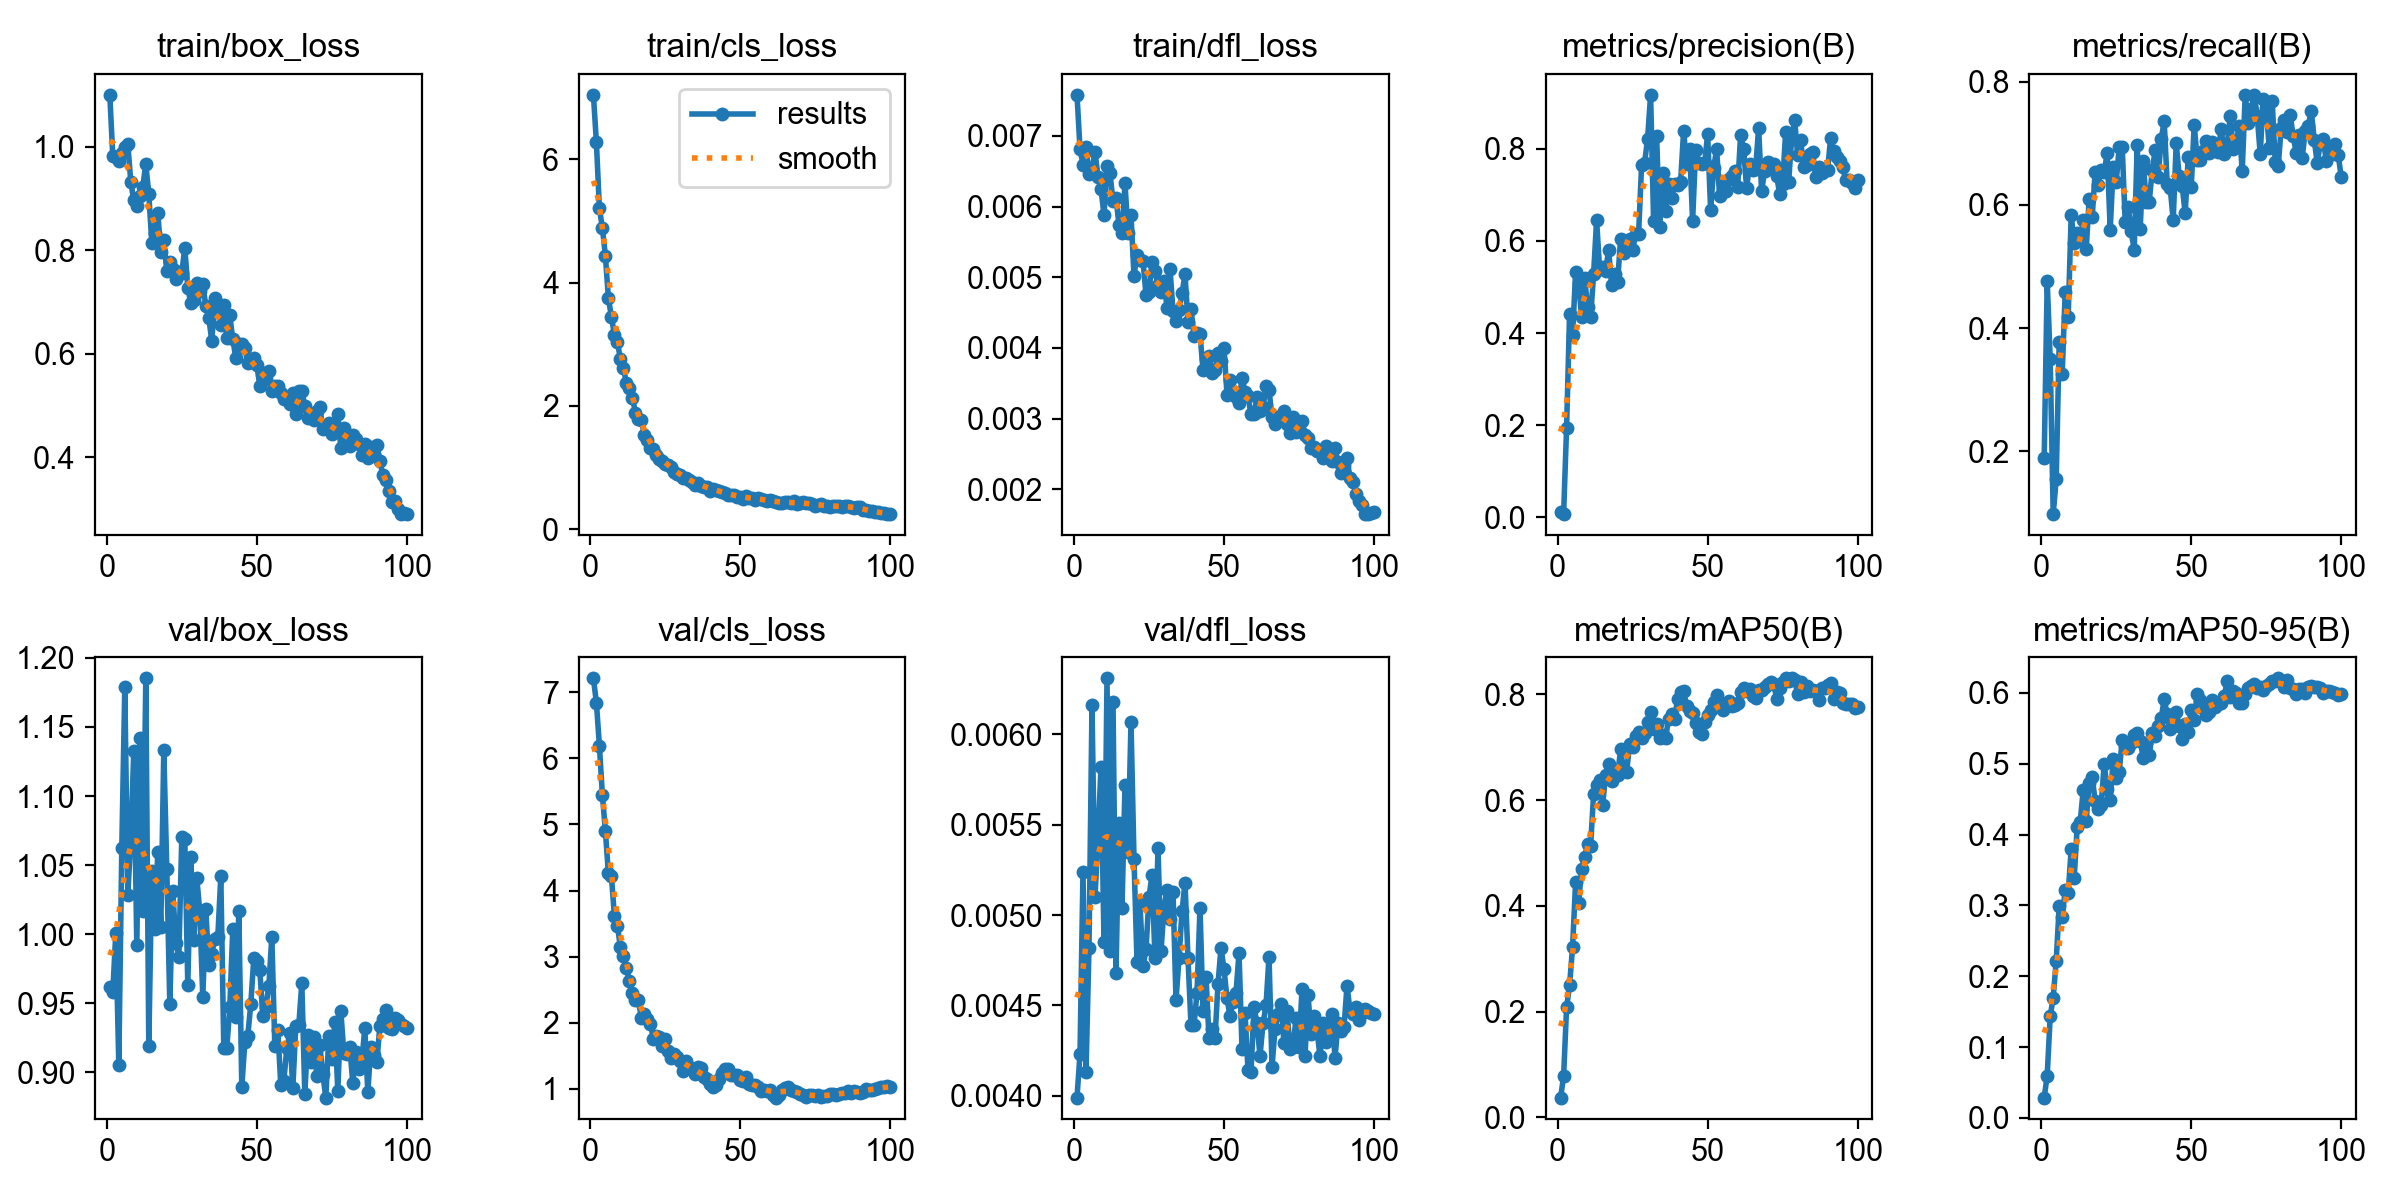

The file beside this chart, header and first rows:
epoch, time, train/box_loss, train/cls_loss, train/dfl_loss, metrics/precision(B), metrics/recall(B), metrics/mAP50(B), metrics/mAP50-95(B), val/box_loss, val/cls_loss, val/dfl_loss, lr/pg0, lr/pg1, lr/pg2
1, 210.6, 1.1, 7.047, 0.00758, 0.01094, 0.1892, 0.03728, 0.02874, 0.9617, 7.211, 0.00399, 0.00027, 0.00027, 0.00027
2, 404.4, 0.9816, 6.279, 0.00682, 0.00738, 0.4764, 0.07734, 0.0597, 0.9581, 6.844, 0.00423, 0.0005446, 0.0005446, 0.0005446
3, 613.8, 0.9802, 5.204, 0.00659, 0.195, 0.3497, 0.2081, 0.1435, 1.001, 6.192, 0.00524, 0.0008136, 0.0008136, 0.0008136
4, 817.8, 0.9728, 4.888, 0.00684, 0.4422, 0.09813, 0.2506, 0.1698, 0.9057, 5.447, 0.00413, 0.0009703, 0.0009703, 0.0009703
5, 1030, 0.9873, 4.433, 0.00646, 0.3958, 0.1546, 0.3224, 0.2219, 1.062, 4.897, 0.00482, 0.0009604, 0.0009604, 0.0009604
6, 1233, 1, 3.748, 0.00653, 0.5314, 0.3768, 0.4453, 0.2987, 1.179, 4.261, 0.00616, 0.0009505, 0.0009505, 0.0009505
7, 1434, 1.005, 3.444, 0.00677, 0.5094, 0.326, 0.4056, 0.284, 1.028, 4.22, 0.0051, 0.0009406, 0.0009406, 0.0009406
8, 1624, 0.9318, 3.155, 0.00642, 0.4341, 0.4586, 0.4699, 0.3215, 1.069, 3.62, 0.00543, 0.0009307, 0.0009307, 0.0009307
9, 1827, 0.8961, 3.028, 0.00625, 0.52, 0.4188, 0.4923, 0.3173, 1.133, 3.47, 0.00582, 0.0009208, 0.0009208, 0.0009208
10, 2018, 0.8861, 2.768, 0.00588, 0.4564, 0.5837, 0.5175, 0.3799, 0.9919, 3.143, 0.00485, 0.0009109, 0.0009109, 0.0009109
11, 2216, 0.9048, 2.609, 0.00657, 0.4339, 0.5378, 0.5132, 0.3392, 1.142, 3.017, 0.00631, 0.000901, 0.000901, 0.000901
12, 2410, 0.9229, 2.372, 0.00647, 0.5276, 0.5539, 0.6113, 0.4109, 1.016, 2.828, 0.0048, 0.0008911, 0.0008911, 0.0008911
13, 2603, 0.9662, 2.286, 0.00608, 0.645, 0.5426, 0.6281, 0.4181, 1.185, 2.634, 0.00618, 0.0008812, 0.0008812, 0.0008812
14, 2796, 0.9087, 2.134, 0.00612, 0.5383, 0.5748, 0.6379, 0.4627, 0.9189, 2.445, 0.00468, 0.0008713, 0.0008713, 0.0008713
15, 2983, 0.8145, 1.889, 0.00574, 0.5423, 0.528, 0.5902, 0.4193, 1.046, 2.346, 0.00551, 0.0008614, 0.0008614, 0.0008614
16, 3172, 0.8328, 1.793, 0.00562, 0.5337, 0.6102, 0.6478, 0.4732, 1.004, 2.338, 0.00504, 0.0008515, 0.0008515, 0.0008515
17, 3362, 0.8719, 1.765, 0.00633, 0.5804, 0.5804, 0.6688, 0.4811, 1.06, 2.072, 0.00572, 0.0008416, 0.0008416, 0.0008416
18, 3550, 0.7972, 1.522, 0.00562, 0.5035, 0.6538, 0.6364, 0.4469, 1.005, 2.132, 0.00535, 0.0008317, 0.0008317, 0.0008317
19, 3738, 0.8196, 1.453, 0.00588, 0.5273, 0.6321, 0.6471, 0.4362, 1.133, 2.062, 0.00607, 0.0008218, 0.0008218, 0.0008218
20, 3924, 0.7604, 1.322, 0.00502, 0.511, 0.6573, 0.6466, 0.4424, 1.047, 1.981, 0.00531, 0.0008119, 0.0008119, 0.0008119
21, 4111, 0.7768, 1.296, 0.00532, 0.6042, 0.653, 0.696, 0.5, 0.9494, 1.761, 0.00474, 0.000802, 0.000802, 0.000802
22, 4302, 0.7634, 1.206, 0.00524, 0.5742, 0.684, 0.6556, 0.4637, 1.031, 1.798, 0.00506, 0.0007921, 0.0007921, 0.0007921
23, 4491, 0.7442, 1.129, 0.00523, 0.5951, 0.5597, 0.6532, 0.4482, 0.9939, 1.784, 0.00472, 0.0007822, 0.0007822, 0.0007822
24, 4680, 0.7586, 1.104, 0.00475, 0.6038, 0.6608, 0.7054, 0.5067, 0.9833, 1.65, 0.00481, 0.0007723, 0.0007723, 0.0007723
25, 4873, 0.7566, 1.056, 0.00479, 0.5808, 0.6373, 0.7003, 0.4794, 1.071, 1.756, 0.0051, 0.0007624, 0.0007624, 0.0007624
26, 5063, 0.8051, 1.043, 0.00521, 0.6149, 0.6936, 0.7215, 0.4887, 1.069, 1.578, 0.00522, 0.0007525, 0.0007525, 0.0007525
27, 5250, 0.7272, 1.003, 0.00509, 0.6147, 0.6943, 0.7281, 0.5336, 0.9632, 1.474, 0.00476, 0.0007426, 0.0007426, 0.0007426
28, 5440, 0.6976, 0.934, 0.00489, 0.7651, 0.5715, 0.7175, 0.5255, 1.056, 1.526, 0.00537, 0.0007327, 0.0007327, 0.0007327
29, 5631, 0.7031, 0.9002, 0.00479, 0.7693, 0.5969, 0.7268, 0.5219, 0.9955, 1.479, 0.0048, 0.0007228, 0.0007228, 0.0007228
30, 5818, 0.7367, 0.8825, 0.00495, 0.8211, 0.5569, 0.7485, 0.5295, 1.041, 1.426, 0.00504, 0.0007129, 0.0007129, 0.0007129
31, 6010, 0.7216, 0.8304, 0.00457, 0.9166, 0.5268, 0.766, 0.5403, 1.016, 1.273, 0.00514, 0.000703, 0.000703, 0.000703
32, 6200, 0.735, 0.831, 0.00512, 0.643, 0.6971, 0.7344, 0.5436, 0.9543, 1.427, 0.00498, 0.0006931, 0.0006931, 0.0006931
33, 6391, 0.6918, 0.8029, 0.00452, 0.8283, 0.5615, 0.7448, 0.5322, 1.018, 1.333, 0.00513, 0.0006832, 0.0006832, 0.0006832
34, 6580, 0.6692, 0.7647, 0.00438, 0.6298, 0.6715, 0.7179, 0.5088, 0.978, 1.297, 0.00453, 0.0006733, 0.0006733, 0.0006733
35, 6768, 0.6241, 0.7115, 0.00453, 0.7477, 0.6046, 0.7234, 0.5291, 0.986, 1.221, 0.00476, 0.0006634, 0.0006634, 0.0006634
36, 6958, 0.7075, 0.7455, 0.00477, 0.6655, 0.6048, 0.7179, 0.5119, 0.9969, 1.325, 0.00502, 0.0006535, 0.0006535, 0.0006535
37, 7147, 0.6874, 0.7012, 0.00504, 0.7223, 0.6559, 0.754, 0.5429, 0.9979, 1.316, 0.00518, 0.0006436, 0.0006436, 0.0006436
38, 7339, 0.6549, 0.6906, 0.00437, 0.6926, 0.6892, 0.7635, 0.5398, 1.042, 1.183, 0.00476, 0.0006337, 0.0006337, 0.0006337
39, 7527, 0.6935, 0.6858, 0.00455, 0.7229, 0.6459, 0.7536, 0.554, 0.9174, 1.149, 0.00439, 0.0006238, 0.0006238, 0.0006238
40, 7717, 0.6295, 0.6196, 0.00417, 0.7213, 0.707, 0.792, 0.5644, 0.9176, 1.079, 0.00439, 0.0006139, 0.0006139, 0.0006139
41, 7907, 0.6739, 0.6499, 0.00421, 0.7272, 0.7356, 0.8044, 0.5912, 0.9476, 1.029, 0.00457, 0.000604, 0.000604, 0.000604
42, 8096, 0.6277, 0.6315, 0.0042, 0.8386, 0.6335, 0.8065, 0.5697, 1.004, 1.058, 0.00504, 0.0005941, 0.0005941, 0.0005941
43, 8284, 0.5919, 0.6145, 0.00369, 0.7662, 0.6274, 0.778, 0.5487, 0.9403, 1.152, 0.00447, 0.0005842, 0.0005842, 0.0005842
44, 8475, 0.6193, 0.6008, 0.00384, 0.8002, 0.5754, 0.7685, 0.5591, 1.017, 1.246, 0.00466, 0.0005743, 0.0005743, 0.0005743
45, 8667, 0.6194, 0.5902, 0.00389, 0.6429, 0.7, 0.7653, 0.5727, 0.8895, 1.295, 0.00432, 0.0005644, 0.0005644, 0.0005644
46, 8857, 0.611, 0.5568, 0.00364, 0.7975, 0.6466, 0.7467, 0.5536, 0.9217, 1.304, 0.00437, 0.0005545, 0.0005545, 0.0005545
47, 9047, 0.5822, 0.5603, 0.00369, 0.7684, 0.63, 0.7295, 0.5356, 0.9266, 1.208, 0.00432, 0.0005446, 0.0005446, 0.0005446
48, 9237, 0.5842, 0.5454, 0.00393, 0.7667, 0.5864, 0.7252, 0.5566, 0.9497, 1.208, 0.00462, 0.0005347, 0.0005347, 0.0005347
49, 9427, 0.5915, 0.5251, 0.00382, 0.7677, 0.6781, 0.7472, 0.5443, 0.9829, 1.202, 0.00482, 0.0005248, 0.0005248, 0.0005248
50, 9615, 0.5774, 0.5272, 0.004, 0.8314, 0.6283, 0.7601, 0.576, 0.9804, 1.136, 0.0047, 0.0005149, 0.0005149, 0.0005149
51, 9805, 0.5379, 0.4813, 0.00334, 0.667, 0.7303, 0.7699, 0.5625, 0.9741, 1.126, 0.00454, 0.000505, 0.000505, 0.000505
52, 9996, 0.5626, 0.5337, 0.00355, 0.7575, 0.6729, 0.7855, 0.5985, 0.9408, 1.187, 0.00444, 0.0004951, 0.0004951, 0.0004951
53, 10185, 0.5505, 0.5034, 0.00337, 0.7987, 0.6721, 0.7989, 0.5899, 0.9476, 1.074, 0.00452, 0.0004852, 0.0004852, 0.0004852
54, 10373, 0.5675, 0.5046, 0.0033, 0.6964, 0.6881, 0.7812, 0.5784, 0.9623, 1.066, 0.00457, 0.0004753, 0.0004753, 0.0004753
55, 10561, 0.5282, 0.4782, 0.00322, 0.7257, 0.7045, 0.7712, 0.5683, 0.9981, 1.063, 0.00479, 0.0004654, 0.0004654, 0.0004654
56, 10750, 0.5381, 0.5012, 0.00358, 0.7078, 0.685, 0.7785, 0.5733, 0.9195, 1.025, 0.00426, 0.0004555, 0.0004555, 0.0004555
57, 10940, 0.5381, 0.4954, 0.00338, 0.7339, 0.7023, 0.7875, 0.5896, 0.9306, 0.9748, 0.00446, 0.0004456, 0.0004456, 0.0004456
58, 11128, 0.5246, 0.4716, 0.00332, 0.74, 0.6911, 0.7775, 0.5802, 0.8909, 0.986, 0.00414, 0.0004357, 0.0004357, 0.0004357
59, 11318, 0.5117, 0.4563, 0.00306, 0.7522, 0.6866, 0.7794, 0.584, 0.8938, 0.9747, 0.00413, 0.0004258, 0.0004258, 0.0004258
60, 11505, 0.5141, 0.4698, 0.00306, 0.7162, 0.7239, 0.7834, 0.5863, 0.9178, 0.9868, 0.00449, 0.0004159, 0.0004159, 0.0004159
... 40 more rows
